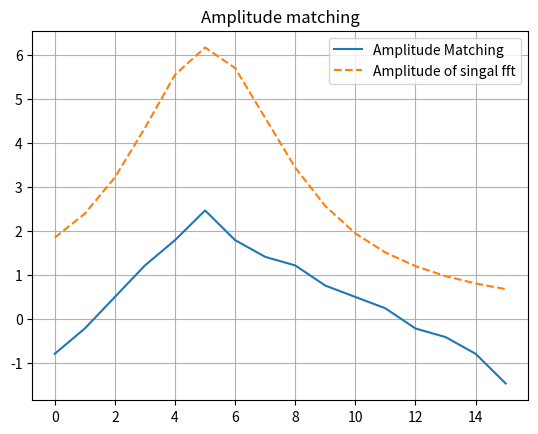

The matplotlib source for this figure:
import numpy as np
import matplotlib.pyplot as plt

begintime = 0
endtime = 10
timelength = endtime - begintime
samplingfreq = 512
samplinginterval = timelength / samplingfreq
timepoints = np.arange(begintime, endtime, samplinginterval)
N = samplingfreq # number of sample
l = 4
T = 2 ** l # period
delta_omega = 2*np.pi / T
P = int(N / T) # number of period
R = 2 # degree of phase function of lanmda_T

print(len(timepoints))

alpha = 2.0
f_0 = 0.8
def f_T(x) :
    if x <= 0 :
        u = 0
    else :
        u = 1 
    return x * np.exp(-alpha * x) * np.cos(2*np.pi*f_0*x) * u
signal = [f_T(x) for x in timepoints]

# Make matrix A
A = np.zeros((11,16))
A[0][0] = A[0][6] = 1
A[1][1] = A[1][8] = 1
A[2][2] = A[2][10] = 1
A[3][3] = A[3][12] = 1
A[4][4] = A[4][14] = 1
A[5][5] = A[5][15] = 1
A[6][6] = A[6][14] = 1
A[7][7] = A[7][13] = 1
A[8][8] = A[8][12] = 1
A[9][9] = A[9][11] = 1
A[10][10] = 2


# Make matrix W
fft = np.fft.fft(signal)
fft_magnitude = abs(fft)

start_n = int(2**l / 3) + 1
end_n = int((2**(l+2)) / 3)
W = np.array(fft_magnitude[start_n-1: end_n]) # W.shape = (end_n - start_n + 1, 1)
if end_n - start_n + 1 == W.shape[0] :
    print("Right the size of W")
    print(f"W.shape {W.shape} | end_n - start_n {end_n - start_n + 1}")
else :
    print(f"W.shape have to equal to {end_n - start_n + 1}. Configure the size.")

# Calculate Y
a = 1.0348 # constant. hyperparameters
A_t = np.transpose(A)
Y1 = np.matmul(A_t, np.linalg.inv(np.matmul(A, A_t)))
Y2 = np.ones(A.shape[0]) - 1/a * np.matmul(A, W)
Y = 1/a * W + np.matmul(Y1, Y2)
print(Y.shape)


# Draw the vector Y
plt.title("Amplitude matching")
plt.plot([i for i in range(Y.shape[0])], Y, label='Amplitude Matching')
plt.plot([i for i in range(Y.shape[0])], fft_magnitude[start_n-3:end_n-2], '--', label='Amplitude of singal fft')
plt.grid()
plt.legend()

plt.savefig("Amplitude_matching.png")
